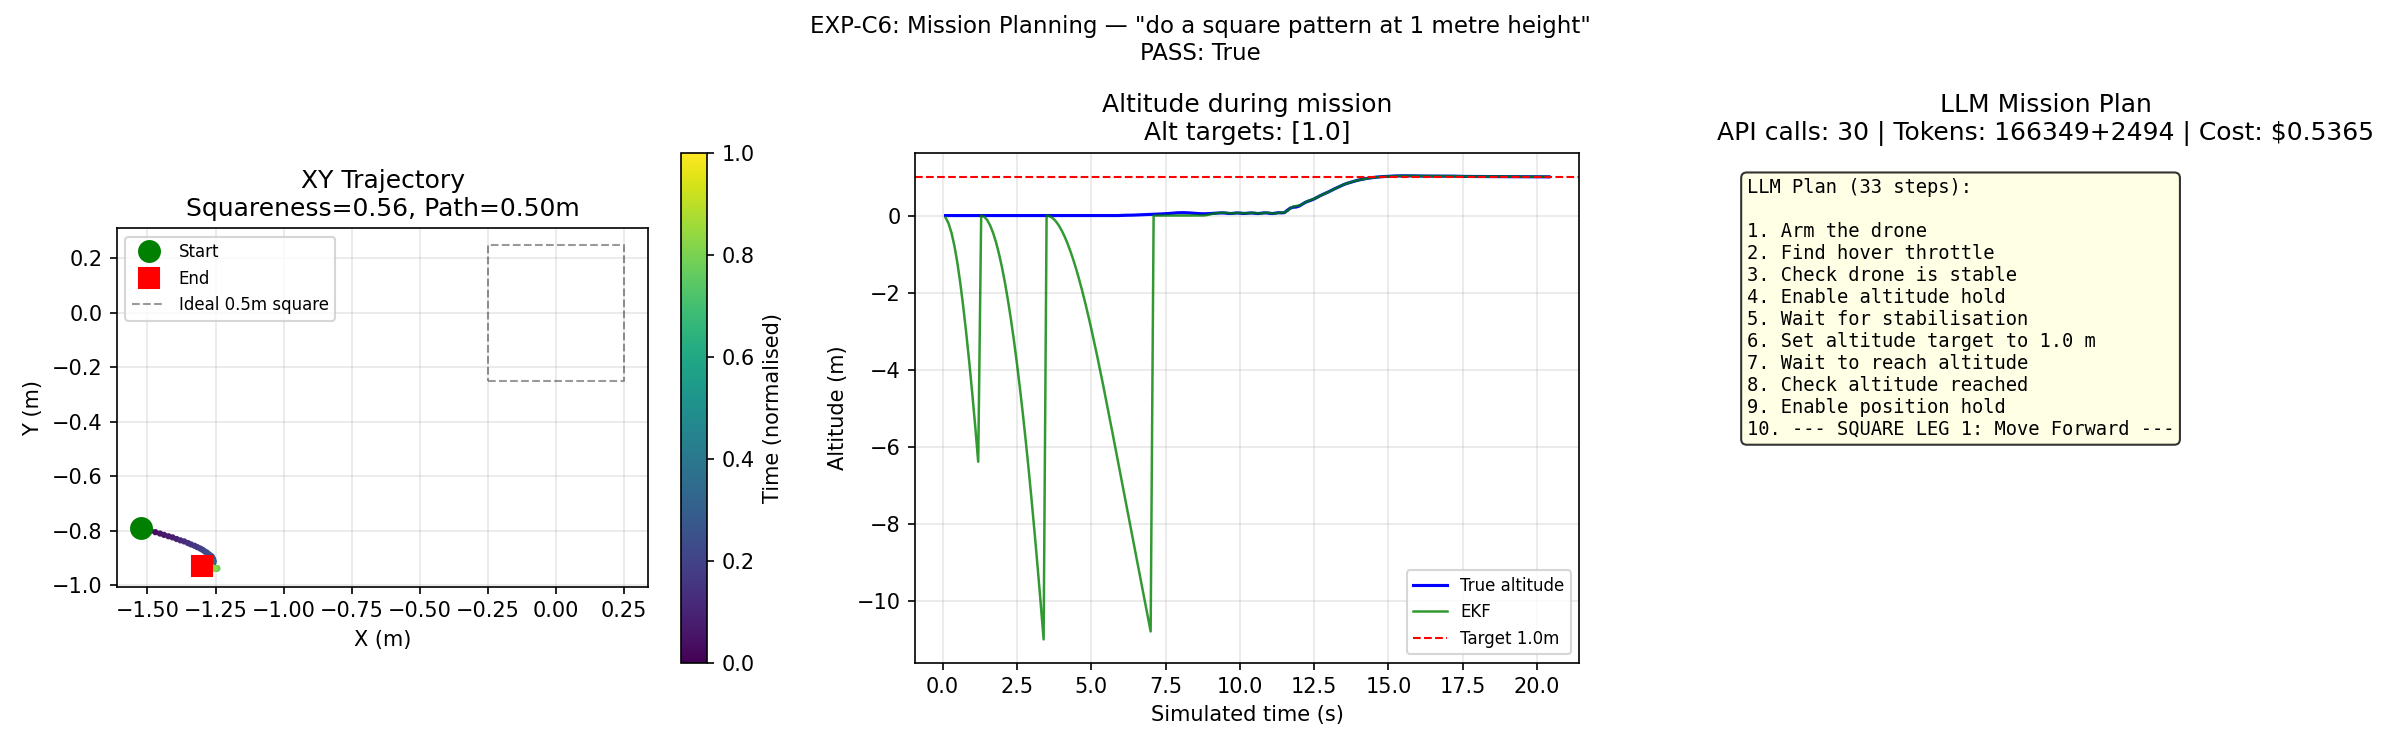

Values plotted in this chart, from the file beside it:
metric, value
command, do a square pattern at 1 metre height
n_plan_steps, 33
plan_steps, Arm the drone;Find hover throttle;Check …
alt_targets, 1.0
n_alt_target_ok, 1
x_range_m, 0.279
y_range_m, 0.156
squareness_ratio, 0.559
total_path_m, 0.497
direction_changes, 9
tool_sequence, plan_workflow;report_progress;arm;report…
api_calls, 30
input_tokens, 166349
output_tokens, 2494
cost_usd, 0.5365
plan_ok, True
alt_ok, True
trajectory_ok, True
passed, True
